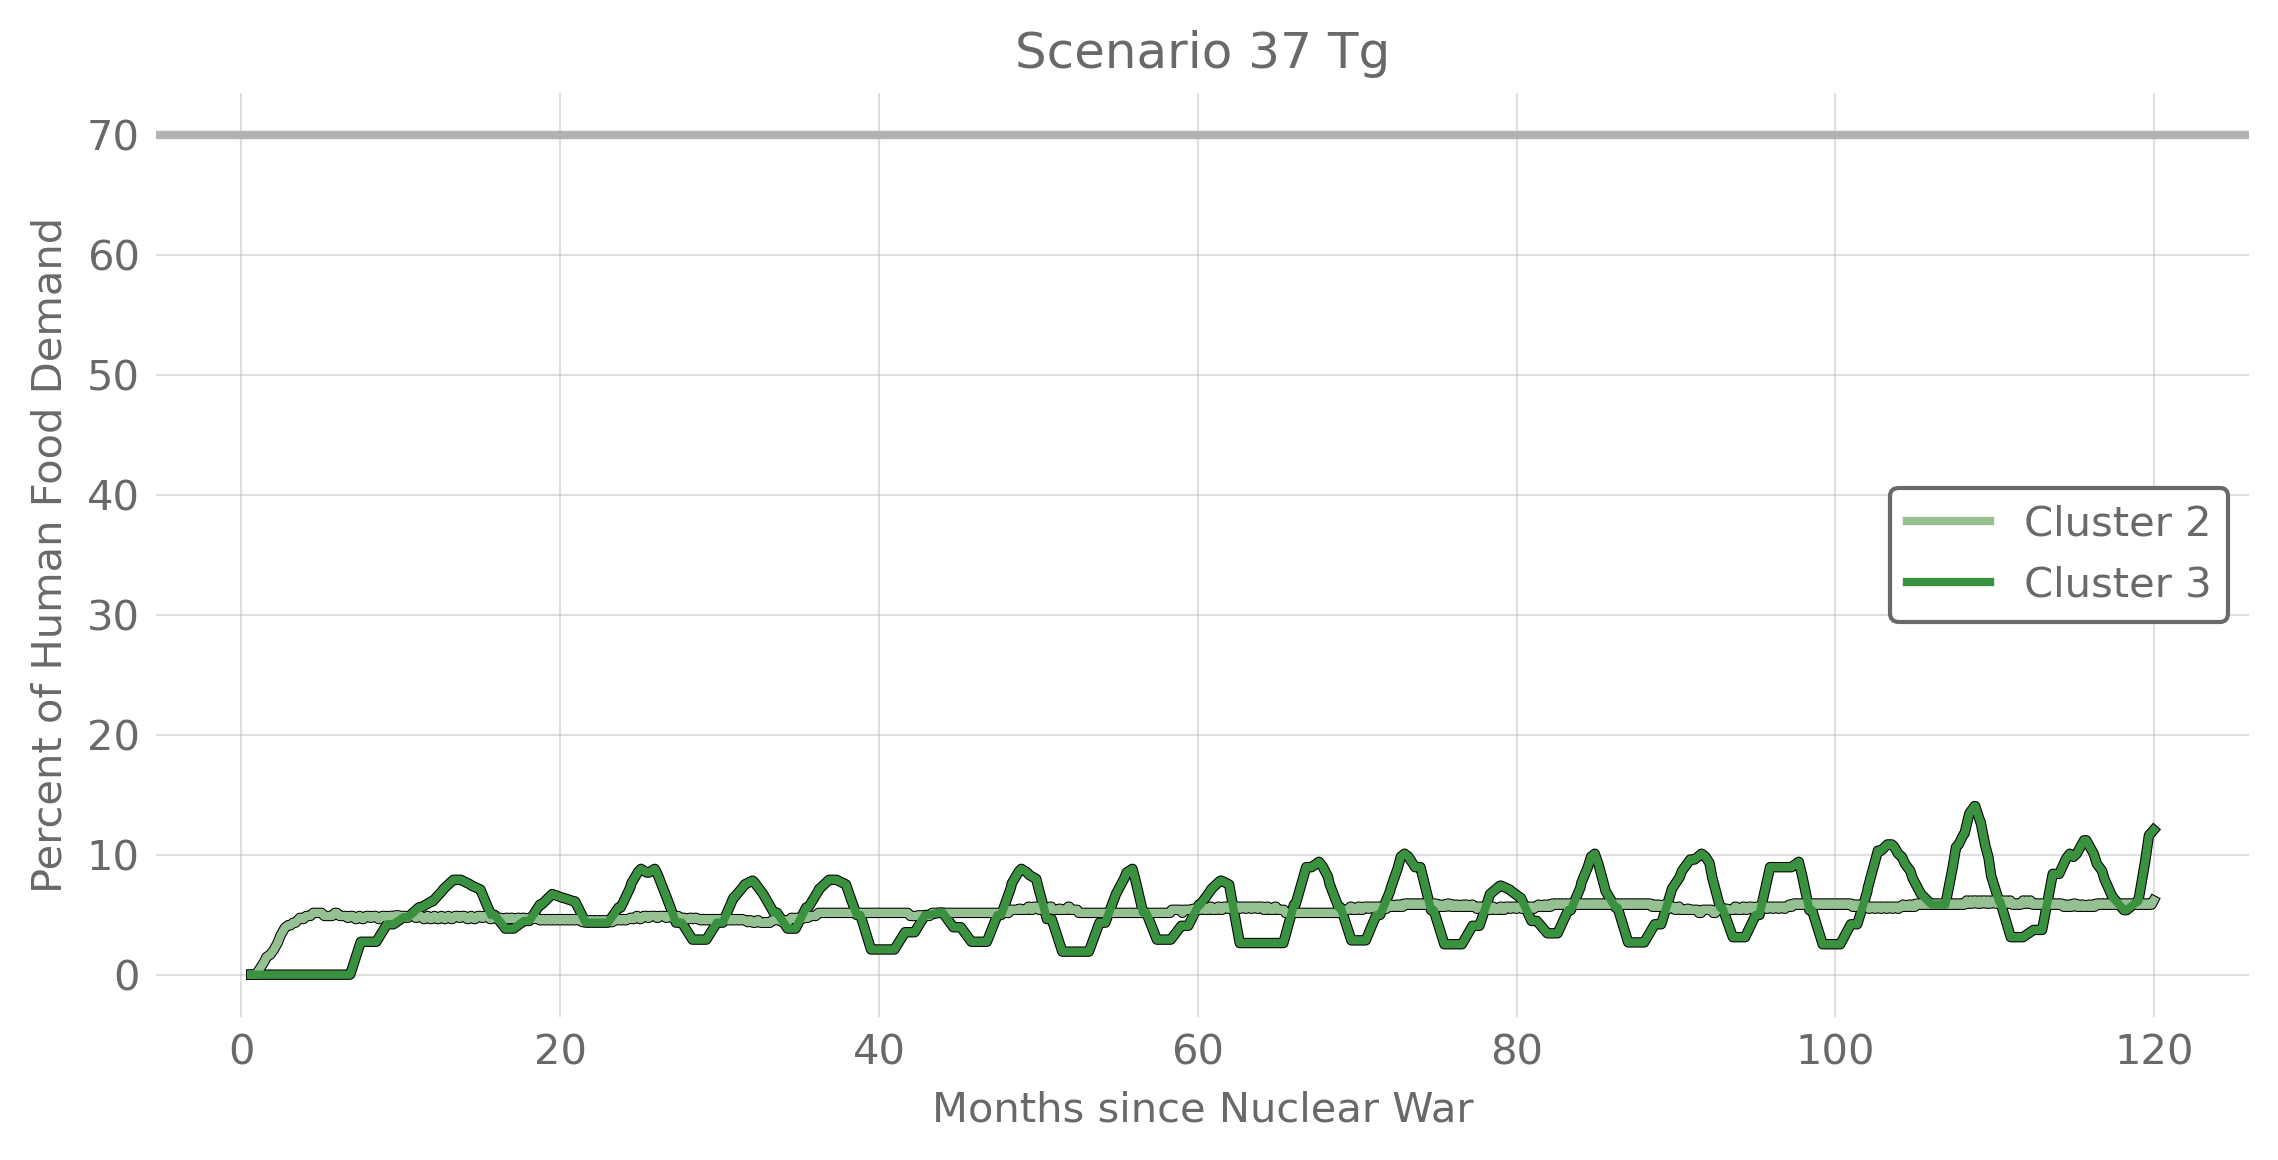

The data file committed next to this chart (first rows):
, Cluster 2, Cluster 2 Mean Harvest Day, Cluster 3, Cluster 3 Mean Harvest Day
0.0, , 0.0, , 0.0
0.03333, , 0.0, , 0.0
0.06667, , 0.0, , 0.0
0.1, , 0.0, , 0.0
0.1333, , 0.0, , 0.0
0.1667, , 0.0, , 0.0
0.2, , 0.0, , 0.0
0.2333, , 0.0, , 0.0
0.2667, , 0.0, , 0.0
0.3, , 0.0, , 0.0
0.3333, , 0.0, , 0.0
0.3667, , 0.0, , 0.0
0.4, , 0.0, , 0.0
0.4333, , 0.0, , 0.0
0.4667, , 0.0, , 0.0
0.5, , 0.0, , 0.0
0.5333, , 0.0, , 0.0
0.5667, , 0.0, , 0.0
0.6, , 0.0, , 0.0
0.6333, 0.0, 0.0, 0.0, 0.0
0.6667, 0.0, 0.0, 0.0, 0.0
0.7, 0.0, 0.0, 0.0, 0.0
0.7333, 0.0, 0.0, 0.0, 0.0
0.7667, 0.0, 0.0, 0.0, 0.0
0.8, 0.0, 0.0, 0.0, 0.0
0.8333, 0.0, 0.0, 0.0, 0.0
0.8667, 0.0, 0.0, 0.0, 0.0
0.9, 0.0, 0.0, 0.0, 0.0
0.9333, 0.03678, 56279, 0.0, 0.0
0.9667, 0.1054, 105054, 0.0, 0.0
1.0, 0.1741, 105054, 0.0, 0.0
1.033, 0.2427, 105054, 0.0, 0.0
1.067, 0.3114, 105054, 0.0, 0.0
1.1, 0.38, 105054, 0.0, 0.0
1.133, 0.4487, 105054, 0.0, 0.0
1.167, 0.5174, 105054, 0.0, 0.0
1.2, 0.586, 105054, 0.0, 0.0
1.233, 0.6547, 105054, 0.0, 0.0
1.267, 0.7233, 105054, 0.0, 0.0
1.3, 0.792, 105054, 0.0, 0.0
1.333, 0.8606, 105054, 0.0, 0.0
1.367, 0.9293, 105054, 0.0, 0.0
1.4, 0.9979, 105054, 0.0, 0.0
1.433, 1.067, 105054, 0.0, 0.0
1.467, 1.16, 143255, 0.0, 0.0
1.5, 1.254, 143255, 0.0, 0.0
1.533, 1.347, 143255, 0.0, 0.0
1.567, 1.441, 143255, 0.0, 0.0
1.6, 1.498, 143255, 0.0, 0.0
1.633, 1.523, 143255, 0.0, 0.0
1.667, 1.548, 143255, 0.0, 0.0
1.7, 1.573, 143255, 0.0, 0.0
1.733, 1.598, 143255, 0.0, 0.0
1.767, 1.623, 143255, 0.0, 0.0
1.8, 1.648, 143255, 0.0, 0.0
1.833, 1.708, 196976, 0.0, 0.0
1.867, 1.768, 196976, 0.0, 0.0
1.9, 1.828, 196976, 0.0, 0.0
1.933, 1.888, 196976, 0.0, 0.0
1.967, 1.948, 196976, 0.0, 0.0
... 3,540 more rows
